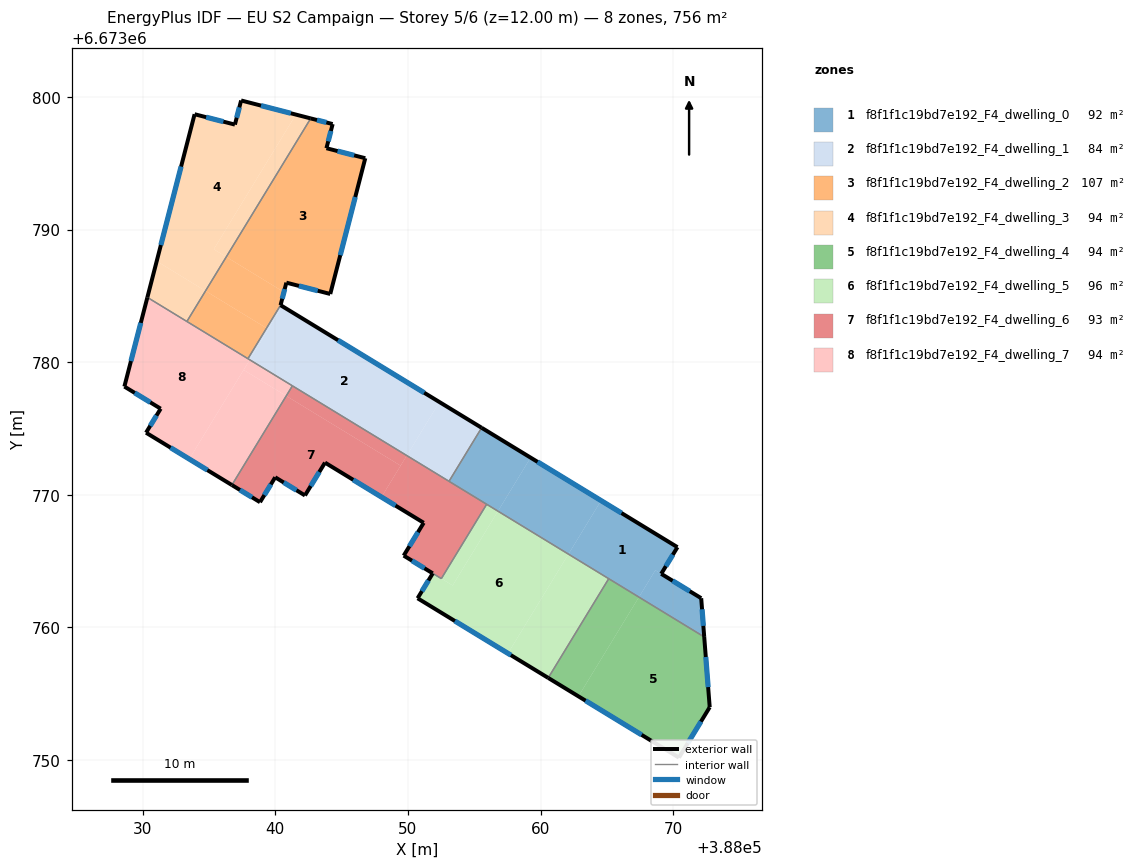
=== STOREY PLAN SPEC (per zone: floor XY polygon, exterior-wall plan segments, windows/doors) ===
zone 1: f8f1f1c19bd7e192_F4_dwelling_0  (92.2 m²)
  floor: (388070.33, 6673766.05) (388069.10, 6673764.04) (388068.66, 6673764.31) (388067.42, 6673762.28) (388062.11, 6673765.52) (388064.57, 6673769.56)
  floor: (388072.12, 6673762.20) (388072.34, 6673759.28) (388067.42, 6673762.28) (388068.66, 6673764.31)
  floor: (388064.57, 6673769.56) (388062.11, 6673765.52) (388056.79, 6673768.77) (388059.25, 6673772.80)
  floor: (388059.25, 6673772.80) (388056.79, 6673768.77) (388053.10, 6673771.02) (388055.56, 6673775.05)
  exterior wall: (388070.33, 6673766.05) – (388055.56, 6673775.05)  [17.3 m]
    window: (388066.11, 6673768.62) – (388059.78, 6673772.48)  [9.5 m²]
  exterior wall: (388069.10, 6673764.04) – (388070.33, 6673766.05)  [2.4 m]
    window: (388069.45, 6673764.61) – (388069.98, 6673765.48)  [1.3 m²]
  exterior wall: (388072.12, 6673762.20) – (388069.10, 6673764.04)  [3.5 m]
    window: (388071.25, 6673762.73) – (388069.96, 6673763.51)  [1.9 m²]
  exterior wall: (388072.34, 6673759.28) – (388072.12, 6673762.20)  [2.9 m]
    window: (388072.28, 6673760.12) – (388072.18, 6673761.37)  [1.6 m²]
  interior walls: 4
zone 2: f8f1f1c19bd7e192_F4_dwelling_1  (84.0 m²)
  floor: (388052.38, 6673776.99) (388049.92, 6673772.96) (388038.08, 6673780.18) (388040.54, 6673784.21)
  floor: (388055.56, 6673775.05) (388053.10, 6673771.02) (388049.92, 6673772.96) (388052.38, 6673776.99)
  floor: (388040.54, 6673784.21) (388039.48, 6673782.48) (388039.34, 6673782.57) (388040.40, 6673784.30)
  floor: (388039.48, 6673782.48) (388038.07, 6673780.18) (388037.94, 6673780.26) (388039.34, 6673782.57)
  exterior wall: (388055.56, 6673775.05) – (388040.40, 6673784.30)  [17.8 m]
    window: (388051.23, 6673777.70) – (388044.73, 6673781.66)  [9.8 m²]
  interior walls: 4
zone 3: f8f1f1c19bd7e192_F4_dwelling_2  (107.3 m²)
  floor: (388044.32, 6673797.96) (388043.85, 6673796.14) (388046.78, 6673795.38) (388044.14, 6673785.14) (388040.83, 6673786.00) (388040.65, 6673785.29) (388036.30, 6673787.94) (388042.67, 6673798.38)
  floor: (388040.65, 6673785.29) (388040.40, 6673784.30) (388039.34, 6673782.57) (388034.74, 6673785.37) (388036.30, 6673787.94)
  floor: (388039.34, 6673782.57) (388037.94, 6673780.26) (388033.33, 6673783.07) (388034.74, 6673785.37)
  exterior wall: (388044.32, 6673797.96) – (388042.67, 6673798.38)  [1.7 m]
    window: (388043.85, 6673798.08) – (388043.14, 6673798.26)  [0.9 m²]
  exterior wall: (388043.85, 6673796.14) – (388044.32, 6673797.96)  [1.9 m]
    window: (388043.99, 6673796.66) – (388044.19, 6673797.44)  [1.0 m²]
  exterior wall: (388046.78, 6673795.38) – (388043.85, 6673796.14)  [3.0 m]
    window: (388045.95, 6673795.60) – (388044.69, 6673795.92)  [1.7 m²]
  exterior wall: (388044.14, 6673785.14) – (388046.78, 6673795.38)  [10.6 m]
    window: (388044.90, 6673788.07) – (388046.03, 6673792.46)  [5.8 m²]
  exterior wall: (388040.83, 6673786.00) – (388044.14, 6673785.14)  [3.4 m]
    window: (388041.78, 6673785.75) – (388043.20, 6673785.39)  [1.9 m²]
  exterior wall: (388040.40, 6673784.30) – (388040.83, 6673786.00)  [1.8 m]
    window: (388040.52, 6673784.78) – (388040.71, 6673785.51)  [1.0 m²]
  interior walls: 3
zone 4: f8f1f1c19bd7e192_F4_dwelling_3  (94.5 m²)
  floor: (388041.55, 6673798.67) (388035.36, 6673788.51) (388036.30, 6673787.94) (388034.74, 6673785.37) (388031.06, 6673787.62) (388033.91, 6673798.70) (388036.95, 6673797.92) (388037.42, 6673799.74)
  floor: (388042.67, 6673798.38) (388036.30, 6673787.94) (388035.36, 6673788.51) (388041.55, 6673798.67)
  floor: (388034.74, 6673785.37) (388033.33, 6673783.07) (388030.35, 6673784.89) (388031.06, 6673787.62)
  exterior wall: (388037.42, 6673799.74) – (388036.95, 6673797.92)  [1.9 m]
    window: (388037.29, 6673799.22) – (388037.09, 6673798.44)  [1.0 m²]
  exterior wall: (388042.67, 6673798.38) – (388037.42, 6673799.74)  [5.4 m]
    window: (388041.17, 6673798.77) – (388038.92, 6673799.35)  [3.0 m²]
  exterior wall: (388033.91, 6673798.70) – (388030.35, 6673784.89)  [14.3 m]
    window: (388032.90, 6673794.75) – (388031.37, 6673788.83)  [7.9 m²]
  exterior wall: (388036.95, 6673797.92) – (388033.91, 6673798.70)  [3.1 m]
    window: (388036.08, 6673798.14) – (388034.78, 6673798.48)  [1.7 m²]
  interior walls: 2
zone 5: f8f1f1c19bd7e192_F4_dwelling_4  (94.5 m²)
  floor: (388072.34, 6673759.28) (388072.76, 6673753.98) (388070.44, 6673750.18) (388062.86, 6673754.80) (388067.42, 6673762.28)
  floor: (388067.42, 6673762.28) (388062.86, 6673754.80) (388060.58, 6673756.19) (388065.14, 6673763.67)
  exterior wall: (388072.76, 6673753.98) – (388072.34, 6673759.28)  [5.3 m]
    window: (388072.64, 6673755.50) – (388072.46, 6673757.77)  [2.9 m²]
  exterior wall: (388070.44, 6673750.18) – (388072.76, 6673753.98)  [4.5 m]
    window: (388071.10, 6673751.27) – (388072.10, 6673752.90)  [2.5 m²]
  exterior wall: (388060.58, 6673756.19) – (388070.44, 6673750.18)  [11.5 m]
    window: (388063.40, 6673754.47) – (388067.62, 6673751.90)  [6.4 m²]
  interior walls: 2
zone 6: f8f1f1c19bd7e192_F4_dwelling_5  (96.1 m²)
  floor: (388062.11, 6673765.52) (388057.54, 6673758.04) (388050.73, 6673762.20) (388051.87, 6673764.08) (388053.37, 6673763.16) (388056.79, 6673768.77)
  floor: (388065.14, 6673763.67) (388060.58, 6673756.19) (388057.54, 6673758.04) (388062.11, 6673765.52)
  floor: (388056.79, 6673768.77) (388053.37, 6673763.16) (388052.52, 6673763.68) (388055.94, 6673769.29)
  exterior wall: (388050.73, 6673762.20) – (388060.58, 6673756.19)  [11.5 m]
    window: (388053.54, 6673760.48) – (388057.77, 6673757.91)  [6.4 m²]
  exterior wall: (388051.87, 6673764.08) – (388050.73, 6673762.20)  [2.2 m]
    window: (388051.55, 6673763.54) – (388051.06, 6673762.73)  [1.2 m²]
  interior walls: 4
zone 7: f8f1f1c19bd7e192_F4_dwelling_6  (92.8 m²)
  floor: (388055.94, 6673769.29) (388052.52, 6673763.68) (388049.68, 6673765.41) (388051.19, 6673767.89) (388048.01, 6673769.83) (388049.91, 6673772.96)
  floor: (388049.92, 6673772.96) (388049.45, 6673772.20) (388040.82, 6673777.46) (388041.29, 6673778.22)
  floor: (388049.45, 6673772.20) (388048.01, 6673769.83) (388043.75, 6673772.43) (388042.24, 6673769.95) (388039.99, 6673771.32) (388038.85, 6673769.44) (388036.73, 6673770.74) (388040.82, 6673777.46)
  exterior wall: (388049.68, 6673765.41) – (388051.87, 6673764.08)  [2.6 m]
    window: (388050.31, 6673765.03) – (388051.24, 6673764.46)  [1.4 m²]
  exterior wall: (388051.19, 6673767.89) – (388049.68, 6673765.41)  [2.9 m]
    window: (388050.76, 6673767.18) – (388050.11, 6673766.12)  [1.6 m²]
  exterior wall: (388043.75, 6673772.43) – (388051.19, 6673767.89)  [8.7 m]
    window: (388045.87, 6673771.13) – (388049.06, 6673769.18)  [4.8 m²]
  exterior wall: (388042.24, 6673769.95) – (388043.75, 6673772.43)  [2.9 m]
    window: (388042.67, 6673770.66) – (388043.32, 6673771.72)  [1.6 m²]
  exterior wall: (388039.99, 6673771.32) – (388042.24, 6673769.95)  [2.6 m]
    window: (388040.63, 6673770.93) – (388041.60, 6673770.34)  [1.4 m²]
  exterior wall: (388038.85, 6673769.44) – (388039.99, 6673771.32)  [2.2 m]
    window: (388039.17, 6673769.98) – (388039.66, 6673770.78)  [1.2 m²]
  exterior wall: (388036.73, 6673770.74) – (388038.85, 6673769.44)  [2.5 m]
    window: (388037.33, 6673770.37) – (388038.24, 6673769.81)  [1.4 m²]
  interior walls: 5
zone 8: f8f1f1c19bd7e192_F4_dwelling_7  (94.5 m²)
  floor: (388040.82, 6673777.46) (388036.73, 6673770.74) (388033.51, 6673772.70) (388037.61, 6673779.42)
  floor: (388038.07, 6673780.18) (388033.51, 6673772.70) (388030.25, 6673774.68) (388031.35, 6673776.49) (388028.62, 6673778.16) (388030.35, 6673784.89)
  floor: (388041.29, 6673778.22) (388040.82, 6673777.46) (388037.61, 6673779.42) (388038.08, 6673780.18)
  exterior wall: (388030.35, 6673784.89) – (388028.62, 6673778.16)  [6.9 m]
    window: (388029.86, 6673782.97) – (388029.11, 6673780.08)  [3.8 m²]
  exterior wall: (388030.25, 6673774.68) – (388036.73, 6673770.74)  [7.6 m]
    window: (388032.10, 6673773.56) – (388034.88, 6673771.86)  [4.2 m²]
  exterior wall: (388031.35, 6673776.49) – (388030.25, 6673774.68)  [2.1 m]
    window: (388031.04, 6673775.98) – (388030.57, 6673775.20)  [1.2 m²]
  exterior wall: (388028.62, 6673778.16) – (388031.35, 6673776.49)  [3.2 m]
    window: (388029.40, 6673777.69) – (388030.57, 6673776.97)  [1.8 m²]
  interior walls: 4

=== DERIVED (storey summary) ===
Building: EU S2 Campaign
Storey: 5 of 6  (floor level z = 12.00 m)
Storey gross floor area: 755.8 m²
Zones on this storey: 8
  - f8f1f1c19bd7e192_F4_dwelling_0: floor 92.2 m²; exterior wall 26.1 m (78.3 m²); 4 window(s) 14.4 m²; WWR 18.4%
  - f8f1f1c19bd7e192_F4_dwelling_1: floor 84.0 m²; exterior wall 17.8 m (53.3 m²); 1 window(s) 9.8 m²; WWR 18.4%
  - f8f1f1c19bd7e192_F4_dwelling_2: floor 107.3 m²; exterior wall 22.4 m (67.1 m²); 6 window(s) 12.3 m²; WWR 18.4%
  - f8f1f1c19bd7e192_F4_dwelling_3: floor 94.5 m²; exterior wall 24.7 m (74.1 m²); 4 window(s) 13.6 m²; WWR 18.4%
  - f8f1f1c19bd7e192_F4_dwelling_4: floor 94.5 m²; exterior wall 21.3 m (63.9 m²); 3 window(s) 11.7 m²; WWR 18.4%
  - f8f1f1c19bd7e192_F4_dwelling_5: floor 96.1 m²; exterior wall 13.7 m (41.2 m²); 2 window(s) 7.6 m²; WWR 18.4%
  - f8f1f1c19bd7e192_F4_dwelling_6: floor 92.8 m²; exterior wall 24.4 m (73.2 m²); 7 window(s) 13.4 m²; WWR 18.4%
  - f8f1f1c19bd7e192_F4_dwelling_7: floor 94.5 m²; exterior wall 19.9 m (59.6 m²); 4 window(s) 10.9 m²; WWR 18.4%
Zone adjacency (shared interzone walls):
  - f8f1f1c19bd7e192_F4_dwelling_0 ↔ f8f1f1c19bd7e192_F4_dwelling_1
  - f8f1f1c19bd7e192_F4_dwelling_0 ↔ f8f1f1c19bd7e192_F4_dwelling_4
  - f8f1f1c19bd7e192_F4_dwelling_0 ↔ f8f1f1c19bd7e192_F4_dwelling_5
  - f8f1f1c19bd7e192_F4_dwelling_0 ↔ f8f1f1c19bd7e192_F4_dwelling_6
  - f8f1f1c19bd7e192_F4_dwelling_1 ↔ f8f1f1c19bd7e192_F4_dwelling_2
  - f8f1f1c19bd7e192_F4_dwelling_1 ↔ f8f1f1c19bd7e192_F4_dwelling_6
  - f8f1f1c19bd7e192_F4_dwelling_1 ↔ f8f1f1c19bd7e192_F4_dwelling_7
  - f8f1f1c19bd7e192_F4_dwelling_2 ↔ f8f1f1c19bd7e192_F4_dwelling_3
  - f8f1f1c19bd7e192_F4_dwelling_2 ↔ f8f1f1c19bd7e192_F4_dwelling_7
  - f8f1f1c19bd7e192_F4_dwelling_3 ↔ f8f1f1c19bd7e192_F4_dwelling_7
  - f8f1f1c19bd7e192_F4_dwelling_4 ↔ f8f1f1c19bd7e192_F4_dwelling_5
  - f8f1f1c19bd7e192_F4_dwelling_5 ↔ f8f1f1c19bd7e192_F4_dwelling_6
  - f8f1f1c19bd7e192_F4_dwelling_6 ↔ f8f1f1c19bd7e192_F4_dwelling_7